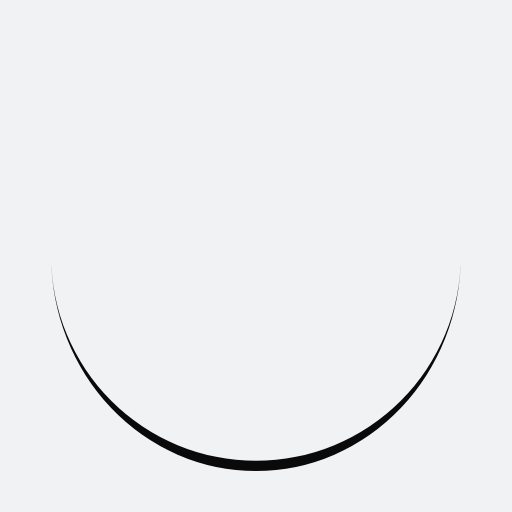
t = 0.00 s
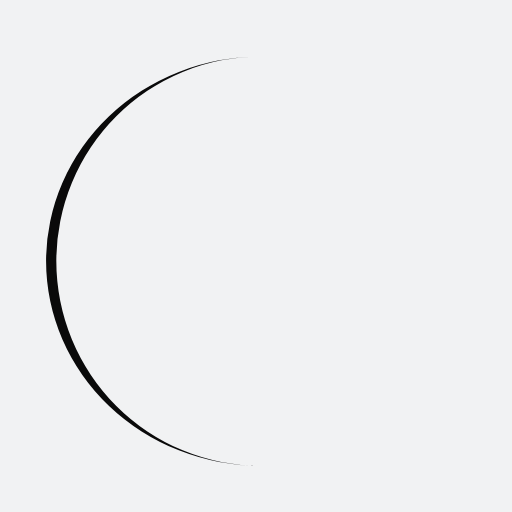
t = 0.25 s
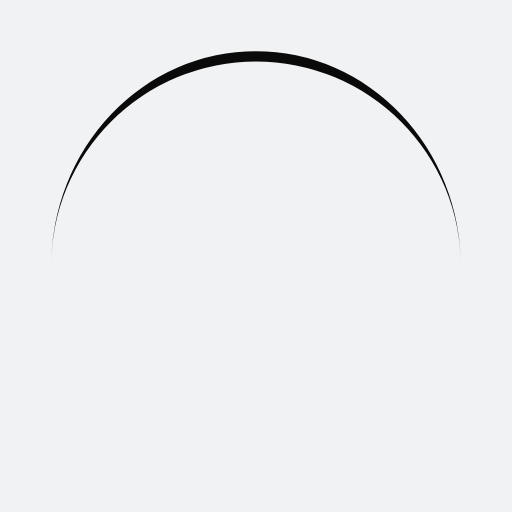
t = 0.50 s
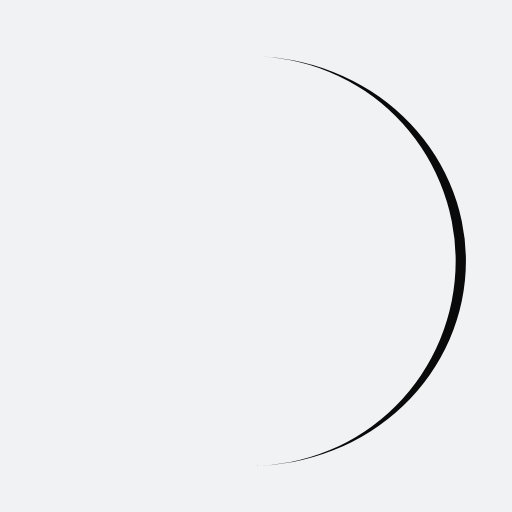
t = 0.75 s

The animated SVG that drew these frames (rendered in a browser with its animation timeline set to each time). Animation: 1 SMIL element (animateTransform=1); one cycle of 1.00 s, repeats indefinitely.

<?xml version="1.0" encoding="utf-8"?>
<svg xmlns="http://www.w3.org/2000/svg" xmlns:xlink="http://www.w3.org/1999/xlink" style="margin: auto; background: rgb(241, 242, 243); display: block; shape-rendering: auto;" width="200px" height="200px" viewBox="0 0 100 100" preserveAspectRatio="xMidYMid">
<path d="M10 50A40 40 0 0 0 90 50A40 42 0 0 1 10 50" fill="#0a0a0a" stroke="none" transform="rotate(288.242 50 51)">
  <animateTransform attributeName="transform" type="rotate" dur="1s" repeatCount="indefinite" keyTimes="0;1" values="0 50 51;360 50 51"></animateTransform>
</path>
<!-- [ldio] generated by https://loading.io/ --></svg>